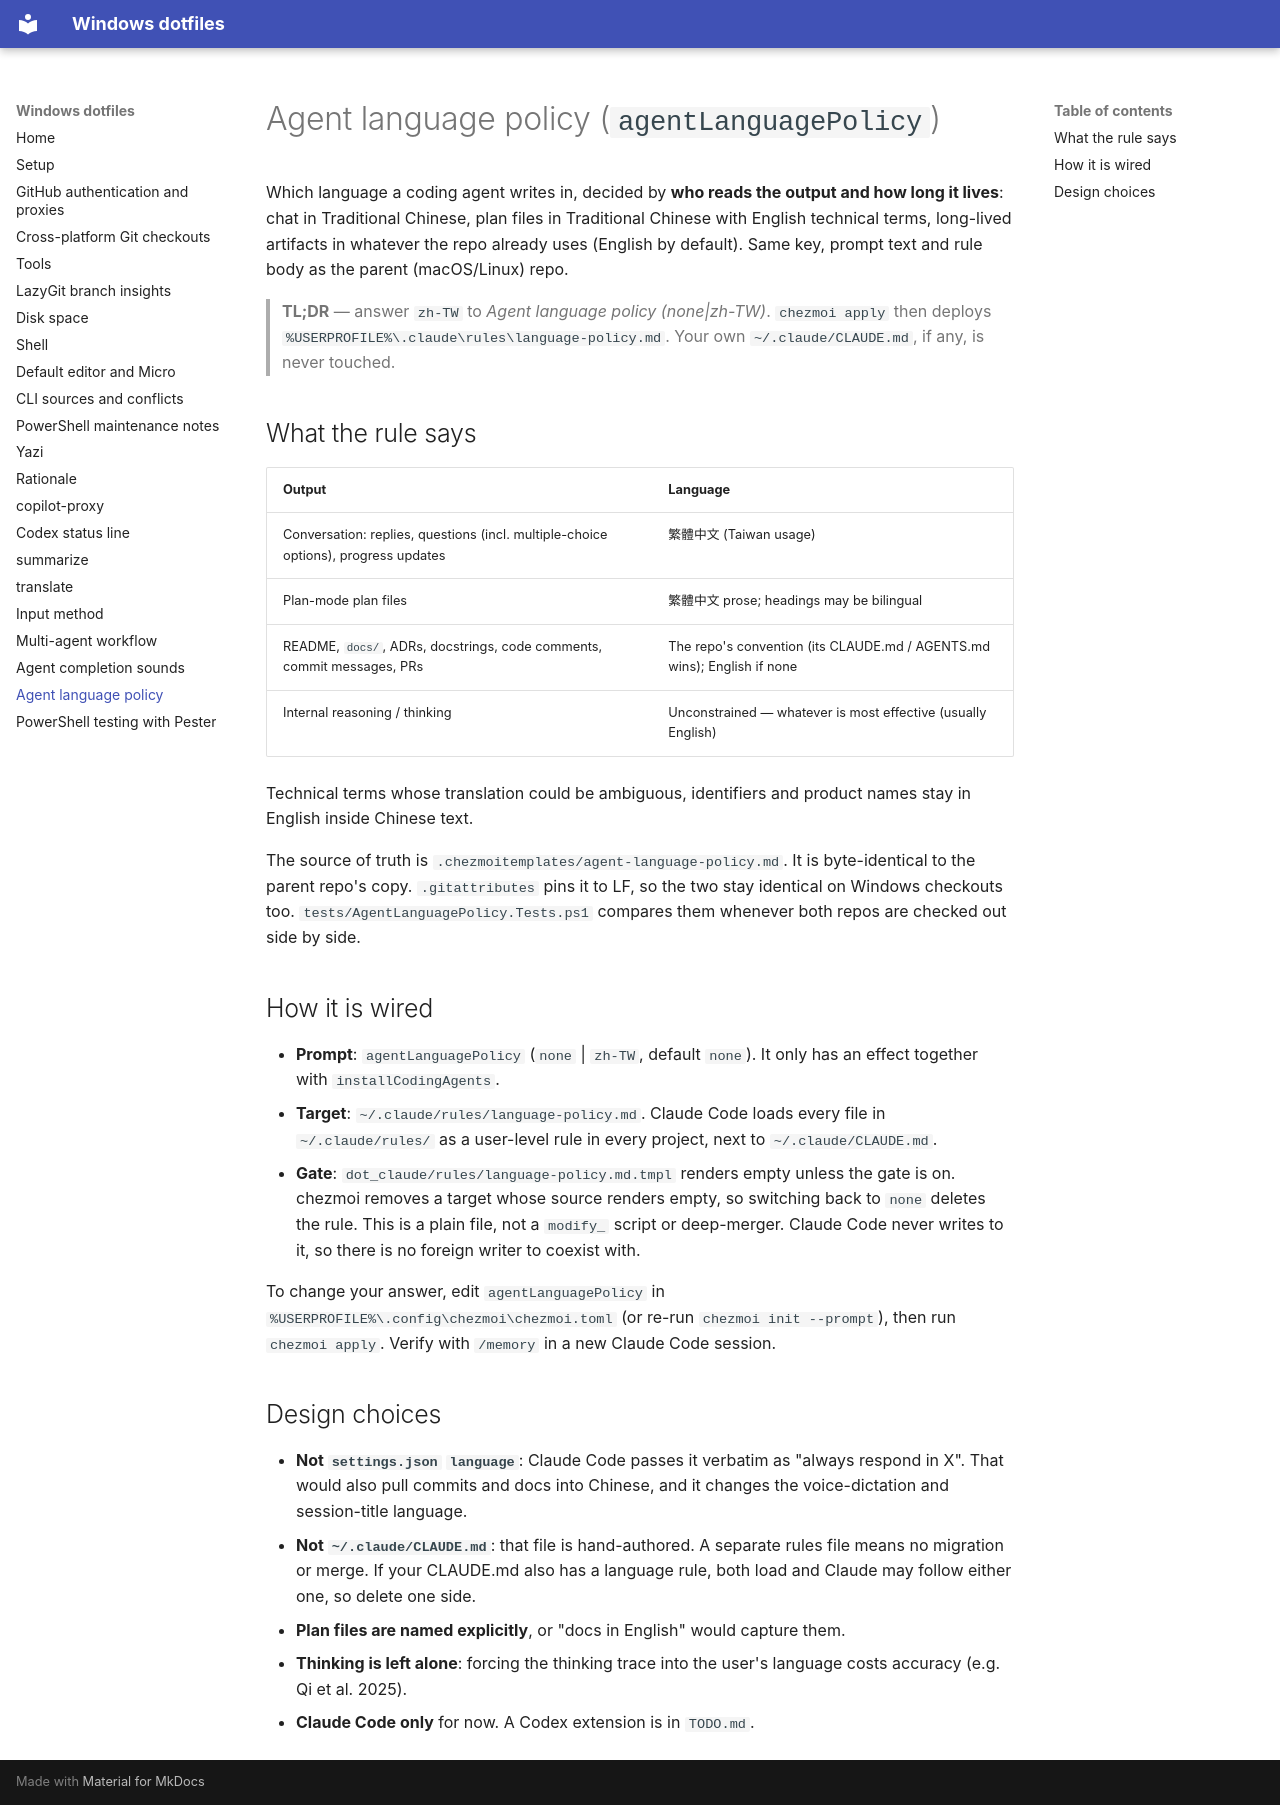

repository: daviddwlee84/dotfiles-windows · page: agent-language-policy/index.html · generator: mkdocs

# Agent language policy (`agentLanguagePolicy`)

Which language a coding agent writes in, decided by **who reads the output and
how long it lives**: chat in Traditional Chinese, plan files in Traditional
Chinese with English technical terms, long-lived artifacts in whatever the repo
already uses (English by default). Same key, prompt text and rule body as the
parent (macOS/Linux) repo.

> **TL;DR** — answer `zh-TW` to *Agent language policy (none|zh-TW)*.
> `chezmoi apply` then deploys `%USERPROFILE%\.claude\rules\language-policy.md`.
> Your own `~/.claude/CLAUDE.md`, if any, is never touched.

## What the rule says

| Output | Language |
|---|---|
| Conversation: replies, questions (incl. multiple-choice options), progress updates | 繁體中文 (Taiwan usage) |
| Plan-mode plan files | 繁體中文 prose; headings may be bilingual |
| README, `docs/`, ADRs, docstrings, code comments, commit messages, PRs | The repo's convention (its CLAUDE.md / AGENTS.md wins); English if none |
| Internal reasoning / thinking | Unconstrained — whatever is most effective (usually English) |

Technical terms whose translation could be ambiguous, identifiers and product
names stay in English inside Chinese text.

The source of truth is `.chezmoitemplates/agent-language-policy.md`. It is
byte-identical to the parent repo's copy. `.gitattributes` pins it to LF, so the
two stay identical on Windows checkouts too. `tests/AgentLanguagePolicy.Tests.ps1`
compares them whenever both repos are checked out side by side.

## How it is wired

- **Prompt**: `agentLanguagePolicy` (`none` | `zh-TW`, default `none`). It only
  has an effect together with `installCodingAgents`.
- **Target**: `~/.claude/rules/language-policy.md`. Claude Code loads every
  file in `~/.claude/rules/` as a user-level rule in every project, next to
  `~/.claude/CLAUDE.md`.
- **Gate**: `dot_claude/rules/language-policy.md.tmpl` renders empty unless the
  gate is on. chezmoi removes a target whose source renders empty, so switching
  back to `none` deletes the rule. This is a plain file, not a `modify_` script
  or deep-merger. Claude Code never writes to it, so there is no foreign writer
  to coexist with.

To change your answer, edit `agentLanguagePolicy` in
`%USERPROFILE%\.config\chezmoi\chezmoi.toml` (or re-run `chezmoi init --prompt`),
then run `chezmoi apply`. Verify with `/memory` in a new Claude Code session.

## Design choices

- **Not `settings.json` `language`**: Claude Code passes it verbatim as "always
  respond in X". That would also pull commits and docs into Chinese, and it
  changes the voice-dictation and session-title language.
- **Not `~/.claude/CLAUDE.md`**: that file is hand-authored. A separate rules
  file means no migration or merge. If your CLAUDE.md also has a language rule,
  both load and Claude may follow either one, so delete one side.
- **Plan files are named explicitly**, or "docs in English" would capture them.
- **Thinking is left alone**: forcing the thinking trace into the user's
  language costs accuracy (e.g. Qi et al. 2025).
- **Claude Code only** for now. A Codex extension is in `TODO.md`.
